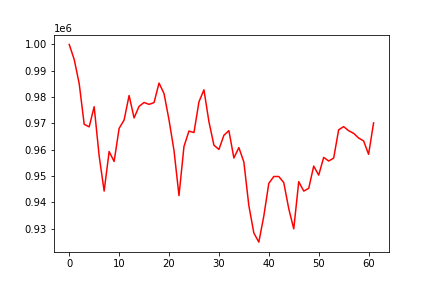

Source data for this figure (header and first rows):
, 0
0, 1000000
1, 994296
2, 985134
3, 969689
4, 968719
5, 976358
6, 957676
7, 944337
8, 959345
9, 955584
10, 968125
11, 971315
12, 980599
13, 972106
14, 976504
15, 977964
16, 977250
17, 977922
18, 985340
19, 981359
20, 971365
21, 959735
22, 942625
23, 961292
24, 967107
25, 966551
26, 978192
27, 982781
28, 970668
29, 961763
30, 960133
31, 965511
32, 967288
33, 956894
34, 960841
35, 955381
36, 938819
37, 928421
38, 924956
39, 934840
40, 947250
41, 949868
42, 949868
43, 947531
44, 937640
45, 929999
46, 947902
47, 944335
48, 945379
49, 953807
50, 950396
51, 957125
52, 955747
53, 956850
54, 967586
55, 968808
56, 967251
57, 966262
58, 964479
59, 963381
... 2 more rows
